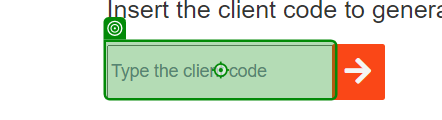
Task: Get messages from outlook
Workflow: Main

Step 1: type [ClientCode.ToString] into the text box 'vendor' in window 'ACME System 1 - Dashboard' (chrome.exe)

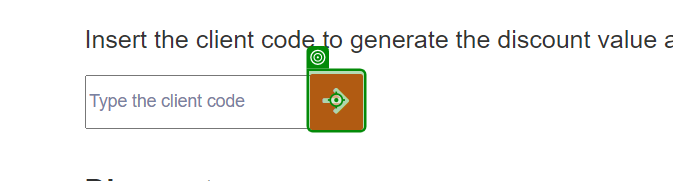
Step 2: click on the button in window 'ACME System 1 - Dashboard' (chrome.exe)

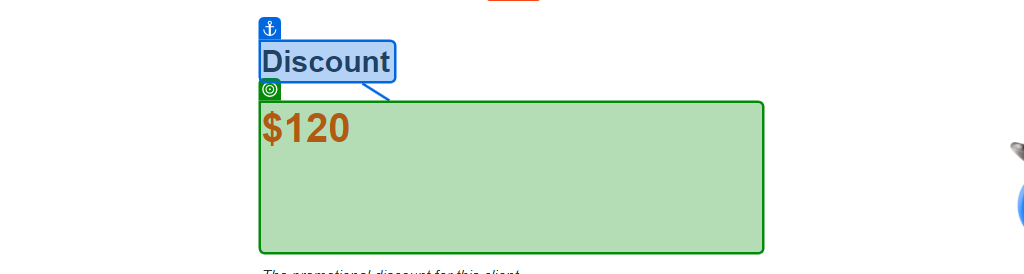
Step 3: get-text from the heading 'discount' in window 'ACME System 1 - Dashboard' (chrome.exe)
